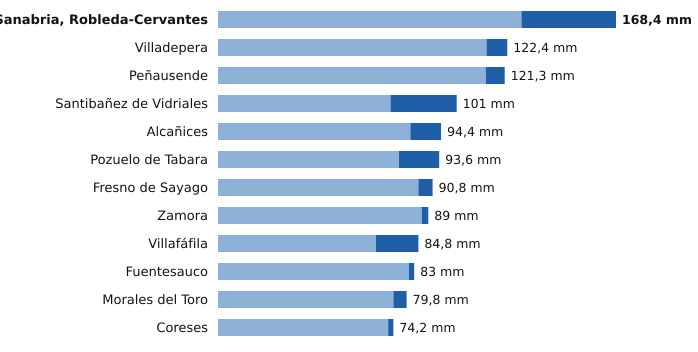

Source data for this figure (header and first rows):
estacion, provincia, indicativo, mm_6_dias_anteriores, mm_hoy, mm_7_dias, horas_de_hoy
Sanabria, Robleda-Cervantes, Zamora, 2766E, 128.4, 40.0, 168.4, 20
Villadepera, Zamora, 2804F, 113.6, 8.8, 122.4, 19
Peñausende, Zamora, 2882D, 113.3, 8.0, 121.3, 20
Santibañez de Vidriales, Zamora, 2777K, 73.0, 28.0, 101.0, 18
Alcañices, Zamora, 2966D, 81.4, 13.0, 94.4, 19
Pozuelo de Tabara, Zamora, 2789H, 76.6, 17.0, 93.6, 20
Fresno de Sayago, Zamora, 2885K, 84.8, 6.0, 90.8, 19
Zamora, Zamora, 2614, 86.2, 2.8, 89.0, 20
Villafáfila, Zamora, 2611D, 66.8, 18.0, 84.8, 19
Fuentesauco, Zamora, 2555B, 80.8, 2.2, 83.0, 17
Morales del Toro, Zamora, 2536D, 74.2, 5.6, 79.8, 19
Coreses, Zamora, 2565, 72.0, 2.2, 74.2, 20
